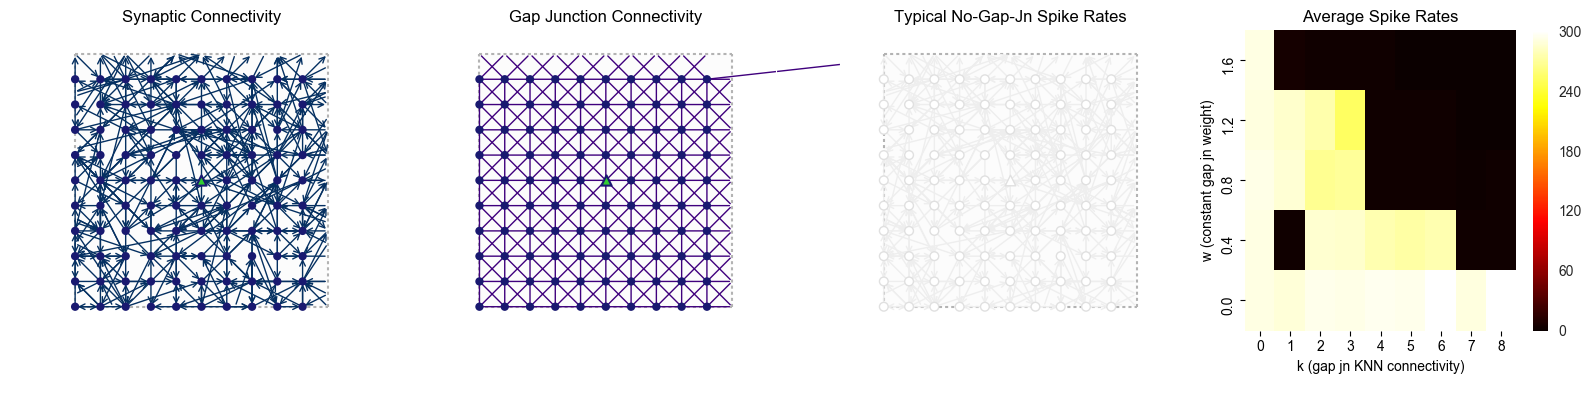

The data file committed next to this chart (first rows):
c_w, k, numGapJns, rep, spikeRate
0.0, 0, 0.0, 0, 292.4
0.4, 0, 0.0, 0, 291.6
0.8, 0, 0.0, 0, 292.8
1.2, 0, 0.0, 0, 290.8
1.6, 0, 0.0, 0, 291.4
0.0, 1, 0.0, 0, 289.0
0.4, 1, 0.5, 0, 2.8
0.8, 1, 0.5, 0, 286.8
1.2, 1, 0.5, 0, 285.2
1.6, 1, 0.5, 0, 5.6
0.0, 2, 0.0, 0, 294.8
0.4, 2, 1.0, 0, 285.8
0.8, 2, 1.0, 0, 266.8
1.2, 2, 1.0, 0, 275.4
1.6, 2, 1.0, 0, 2.8
0.0, 3, 0.0, 0, 292.6
0.4, 3, 1.5, 0, 284.4
0.8, 3, 1.5, 0, 269.4
1.2, 3, 1.5, 0, 253.2
1.6, 3, 1.5, 0, 2.8
0.0, 4, 0.0, 0, 295.8
0.4, 4, 2.0, 0, 276.4
0.8, 4, 2.0, 0, 2.8
1.2, 4, 2.0, 0, 2.8
1.6, 4, 2.0, 0, 2.6
0.0, 5, 0.0, 0, 294.4
0.4, 5, 2.5, 0, 273.0
0.8, 5, 2.5, 0, 2.8
1.2, 5, 2.5, 0, 2.8
1.6, 5, 2.5, 0, 0.0
0.0, 6, 0.0, 0, 300.2
0.4, 6, 3.0, 0, 277.2
0.8, 6, 3.0, 0, 2.6
1.2, 6, 3.0, 0, 2.6
1.6, 6, 3.0, 0, 0.0
0.0, 7, 0.0, 0, 291.0
0.4, 7, 3.5, 0, 2.8
0.8, 7, 3.5, 0, 1.8
1.2, 7, 3.5, 0, 0.0
1.6, 7, 3.5, 0, 0.0
0.0, 8, 0.0, 0, 300.8
0.4, 8, 4.0, 0, 2.8
0.8, 8, 4.0, 0, 2.6
1.2, 8, 4.0, 0, 0.0
1.6, 8, 4.0, 0, 0.0
